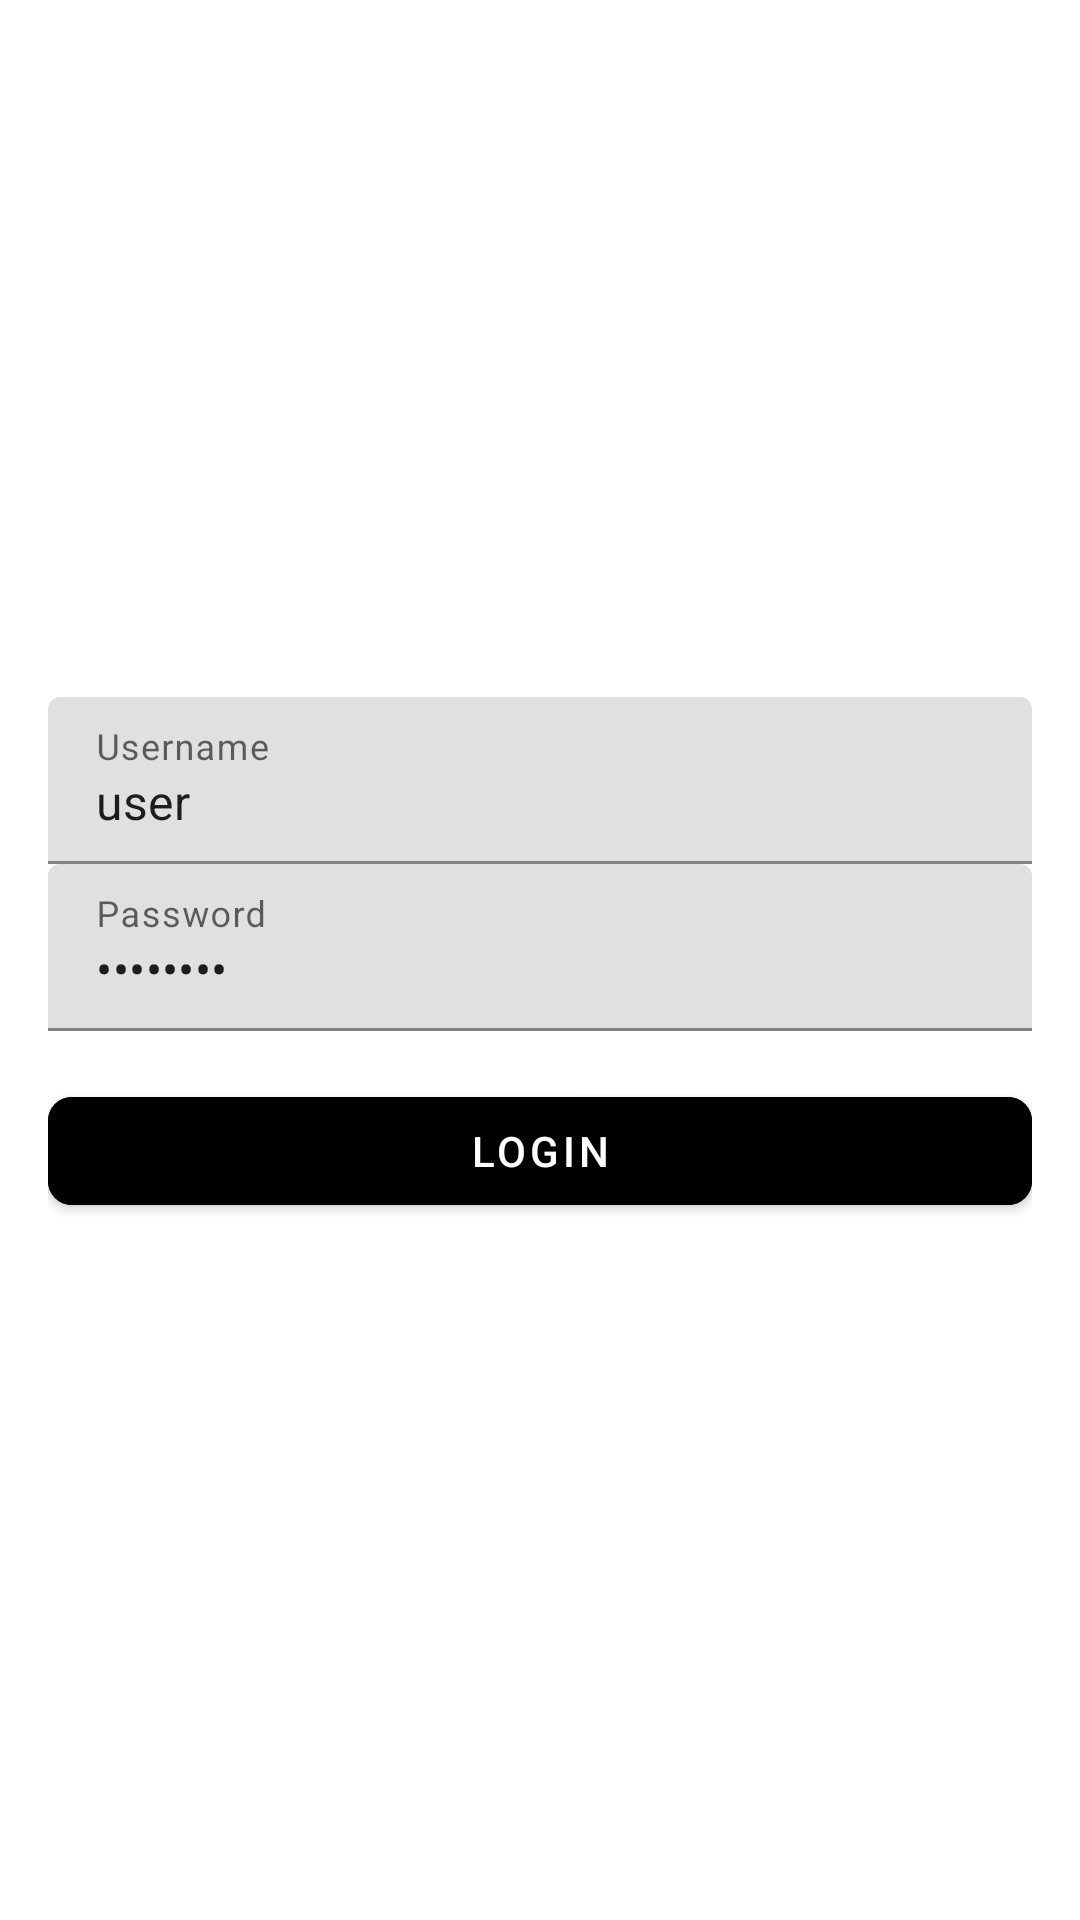

This screen was rendered from an Android layout file. Write that file and the resources it references.
<!-- AndroidManifest.xml: activity theme Theme.WizelineTechTest -->
<!-- res/layout/activity_login.xml -->
<?xml version="1.0" encoding="utf-8"?>
<LinearLayout
    xmlns:android="http://schemas.android.com/apk/res/android"
    xmlns:app="http://schemas.android.com/apk/res-auto"
    android:layout_width="match_parent"
    android:layout_height="match_parent"
    android:orientation="vertical"
    android:gravity="center_vertical"
    android:padding="16dp"
    android:background="?android:attr/colorBackground">

    
    <com.google.android.material.textfield.TextInputLayout
        android:layout_width="match_parent"
        android:layout_height="wrap_content"
        android:hint="Username"
        app:boxStrokeColor="@color/primaryColor"
        app:boxStrokeWidth="1dp">

        <com.google.android.material.textfield.TextInputEditText
            android:id="@+id/usernameEditText"
            android:layout_width="match_parent"
            android:layout_height="wrap_content"
            android:text="user"
            android:inputType="text" />
    </com.google.android.material.textfield.TextInputLayout>

    
    <com.google.android.material.textfield.TextInputLayout
        android:layout_width="match_parent"
        android:layout_height="wrap_content"
        android:hint="Password"
        app:boxStrokeColor="@color/primaryColor"
        app:boxStrokeWidth="1dp">

        <com.google.android.material.textfield.TextInputEditText
            android:id="@+id/passwordEditText"
            android:layout_width="match_parent"
            android:layout_height="wrap_content"
            android:text="password"
            android:inputType="textPassword" />
    </com.google.android.material.textfield.TextInputLayout>

    
    <com.google.android.material.button.MaterialButton
        android:id="@+id/loginButton"
        android:layout_width="match_parent"
        android:layout_height="wrap_content"
        android:text="Login"
        app:cornerRadius="8dp"
        style="@style/Widget.MaterialComponents.Button"
        android:textColor="@android:color/white"
        android:backgroundTint="@color/primaryColor"
        android:layout_marginTop="16dp"/>

</LinearLayout>
<!-- resources referenced by this layout -->
<resources>
  <style name="Theme.WizelineTechTest" parent="Theme.MaterialComponents.DayNight.DarkActionBar" />
</resources>
